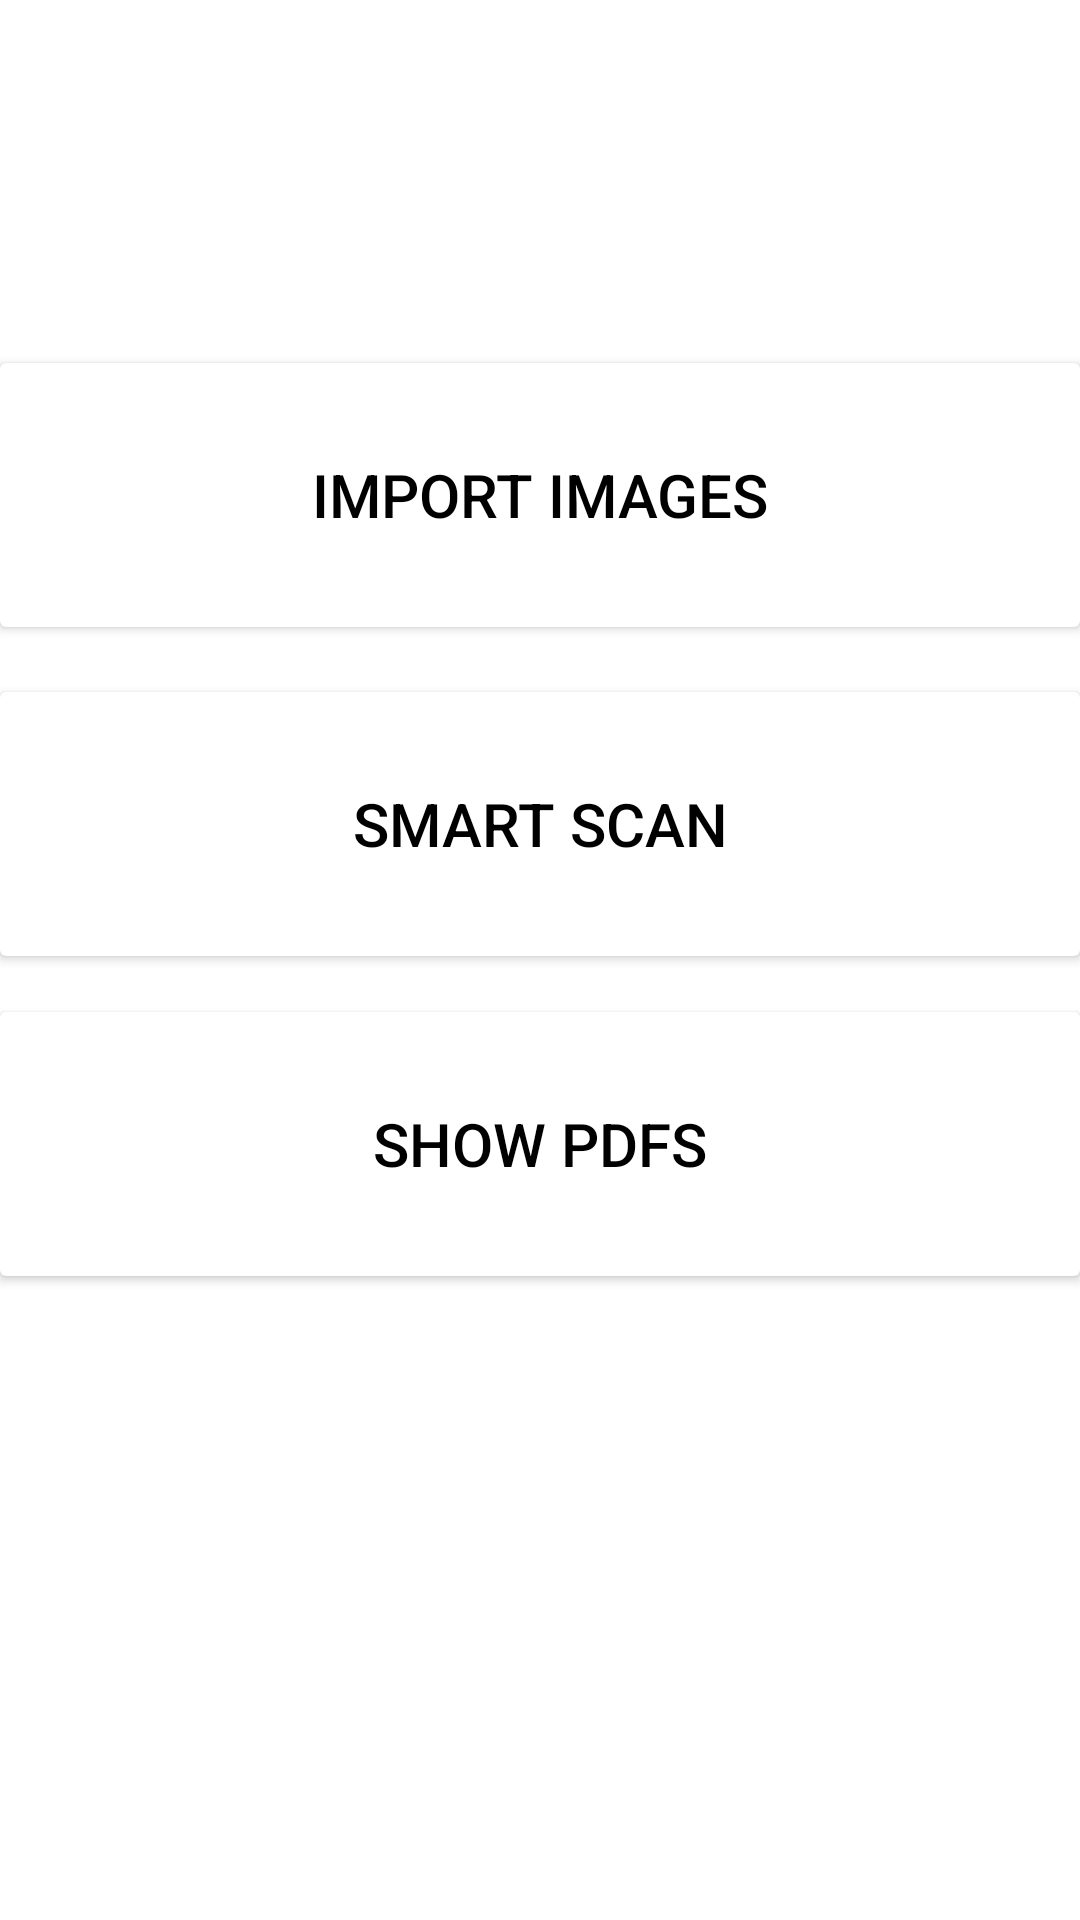

The Android layout XML behind this screen, and the referenced resources:
<!-- AndroidManifest.xml: application theme Theme.PdfConverter -->
<!-- res/layout/new_layout.xml -->
<?xml version="1.0" encoding="utf-8"?>
<androidx.constraintlayout.widget.ConstraintLayout xmlns:android="http://schemas.android.com/apk/res/android"
    xmlns:app="http://schemas.android.com/apk/res-auto"
    xmlns:tools="http://schemas.android.com/tools"
    android:layout_width="match_parent"
    android:layout_height="match_parent">

    <androidx.cardview.widget.CardView
        android:id="@+id/cardView"
        android:layout_width="match_parent"
        android:layout_height="wrap_content"
        app:layout_constraintBottom_toBottomOf="parent"
        app:layout_constraintTop_toTopOf="parent"
        app:layout_constraintVertical_bias="0.219"
        tools:layout_editor_absoluteX="0dp">


        <Button
            android:id="@+id/btn_import"
            android:text="Import Images"
            android:textColor="@color/black"
            android:textSize="20dp"
            android:layout_width="match_parent"
            android:layout_height="wrap_content"
            android:layout_margin="20dp"
            android:background="#FFFFF"
            app:layout_constraintBottom_toBottomOf="parent"
            app:layout_constraintEnd_toEndOf="parent"
            app:layout_constraintHorizontal_bias="1.0"
            app:layout_constraintStart_toStartOf="parent"
            app:layout_constraintTop_toTopOf="parent"
            app:layout_constraintVertical_bias="0.641" />
    </androidx.cardview.widget.CardView>

    <androidx.cardview.widget.CardView
        android:id="@+id/cardView2"
        android:layout_width="match_parent"
        android:layout_height="wrap_content"
        app:layout_constraintBottom_toBottomOf="parent"
        app:layout_constraintTop_toTopOf="parent"
        app:layout_constraintVertical_bias="0.418"
        tools:layout_editor_absoluteX="16dp">

        <Button
            android:id="@+id/btn_smartscan"
            android:text="Smart Scan"
            android:textColor="@color/black"
            android:textSize="20dp"
            android:layout_width="match_parent"
            android:layout_height="wrap_content"
            android:layout_margin="20dp"
            android:background="#FFFFF"
            app:layout_constraintBottom_toBottomOf="parent"
            app:layout_constraintEnd_toEndOf="parent"
            app:layout_constraintStart_toStartOf="parent"
            app:layout_constraintTop_toTopOf="parent"
            app:layout_constraintVertical_bias="0.433" />
    </androidx.cardview.widget.CardView>

    <androidx.cardview.widget.CardView
        android:layout_width="match_parent"
        android:layout_height="wrap_content"
        app:layout_constraintBottom_toBottomOf="parent"
        app:layout_constraintEnd_toEndOf="parent"
        app:layout_constraintStart_toStartOf="parent"
        app:layout_constraintTop_toTopOf="parent"
        app:layout_constraintVertical_bias="0.611">

        <Button
            android:id="@+id/btn_show_pdf"
            android:text="Show Pdfs"
            android:textColor="@color/black"
            android:textSize="20dp"
            android:layout_width="match_parent"
            android:layout_height="wrap_content"
            android:layout_margin="20dp"
            android:background="#FFFFF"
            app:layout_constraintBottom_toBottomOf="parent"
            app:layout_constraintEnd_toEndOf="parent"
            app:layout_constraintStart_toStartOf="parent"
            app:layout_constraintTop_toTopOf="parent"
            app:layout_constraintVertical_bias="0.433" />
    </androidx.cardview.widget.CardView>


</androidx.constraintlayout.widget.ConstraintLayout>
<!-- resources referenced by this layout -->
<resources>
  <style name="Theme.PdfConverter" parent="Theme.MaterialComponents.DayNight.DarkActionBar">
          
          <item name="colorPrimary">@color/purple_500</item>
          <item name="colorPrimaryVariant">@color/purple_700</item>
          <item name="colorOnPrimary">@color/white</item>
          
          <item name="colorSecondary">@color/teal_200</item>
          <item name="colorSecondaryVariant">@color/teal_700</item>
          <item name="colorOnSecondary">@color/black</item>
          
          <item name="android:statusBarColor" tools:targetApi="l">?attr/colorPrimaryVariant</item>
          
      </style>
  <!-- not gathered from this repository: default colours our renderer supplied (Android Studio template values) -->
  <color name="purple_500">#FF6200EE</color>
  <color name="purple_700">#FF3700B3</color>
  <color name="teal_200">#FF03DAC5</color>
  <color name="teal_700">#FF018786</color>
  <color name="black">#FF000000</color>
  <color name="white">#FFFFFFFF</color>
</resources>
